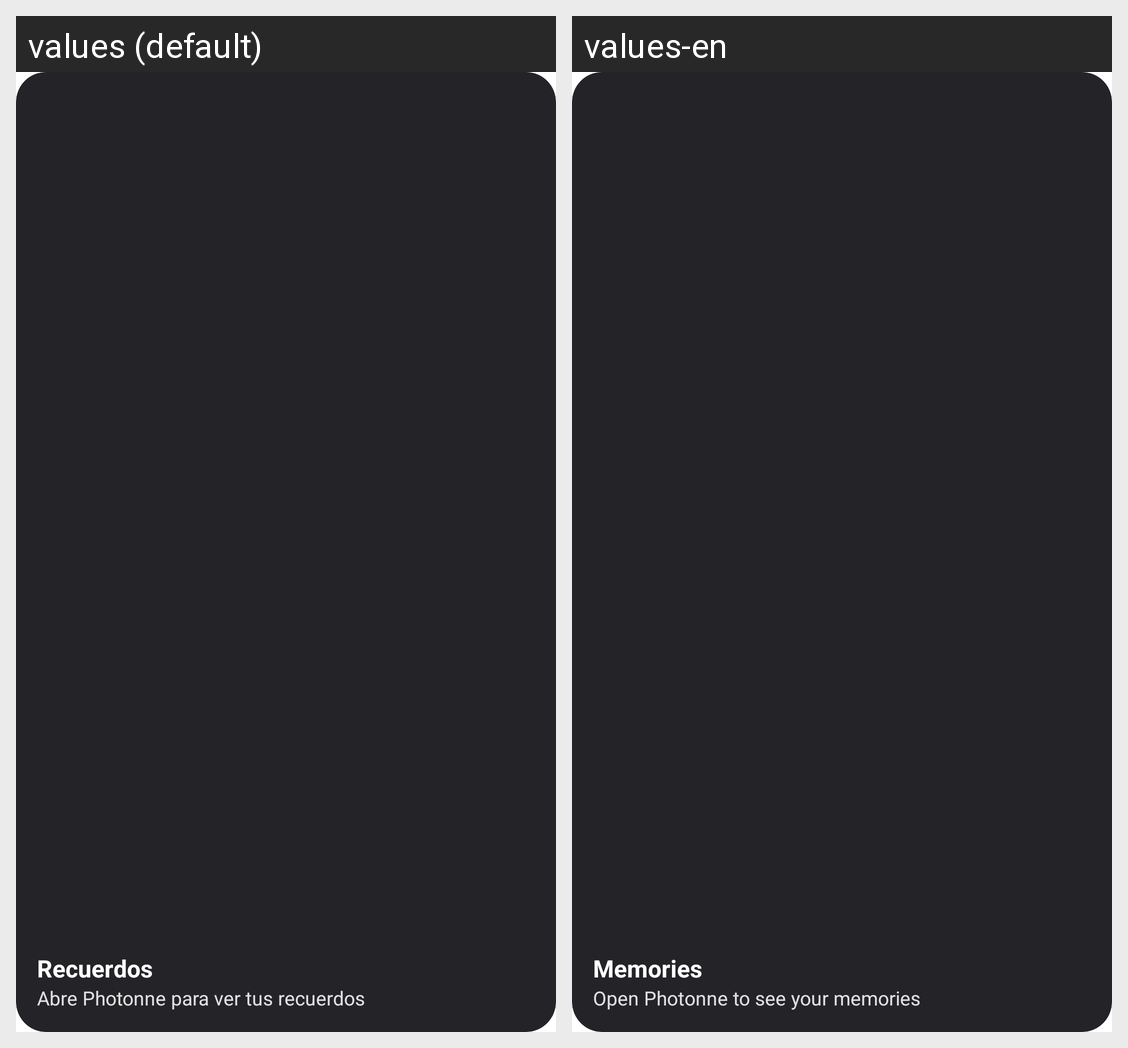

Locale-by-locale string values for the Android screen shown in this grid:
Android screen res/layout/widget_memory.xml rendered under 2 locales, left to right: values (default), values-en. Device: Nexus 5 (rendered at 1080×1920; each locale shown at half size, 540×960, under a caption strip naming it); theme Theme.Photonne.
Strings drawn on this screen, with the default value and each locale's value (text and hints the layout hard-codes, and strings that could not be matched under every locale, appear in the picture but are not listed):

memory_widget_label
  values: Recuerdos
  values-en: Memories

memory_widget_signed_out
  values: Abre Photonne para ver tus recuerdos
  values-en: Open Photonne to see your memories
